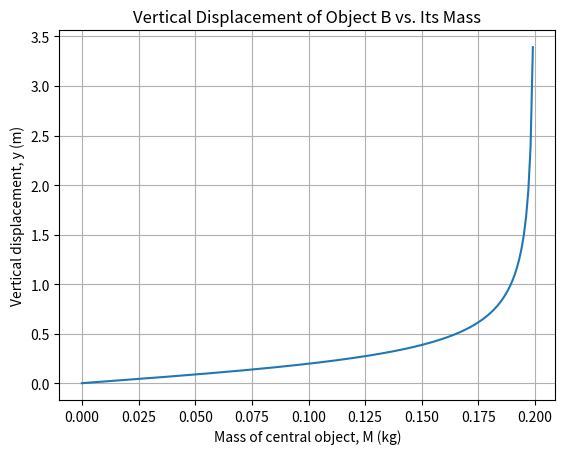

The script that saved this image:
import numpy as np
import matplotlib.pyplot as plt

m = 0.1   
L = 0.681   
g = 9.8   

def vertical_displacement(M, m, L):

    ratio = M / (2.0*m)
    if ratio >= 1:
        return np.nan

    numerator = (L * M) / 4.0 / m
    denominator = np.sqrt(1.0 - ratio**2)
    y = numerator / denominator
    return y

M_values = np.linspace(0, 1.99*m, 200)

y_values = [vertical_displacement(M, m, L) for M in M_values]

# print(
#     vertical_displacement(0.2, m, L)
#     )

plt.figure()
plt.plot(M_values, y_values, marker='', linestyle='-')
plt.xlabel('Mass of central object, M (kg)')
plt.ylabel('Vertical displacement, y (m)')
plt.title('Vertical Displacement of Object B vs. Its Mass')
plt.grid(True)
plt.show()
